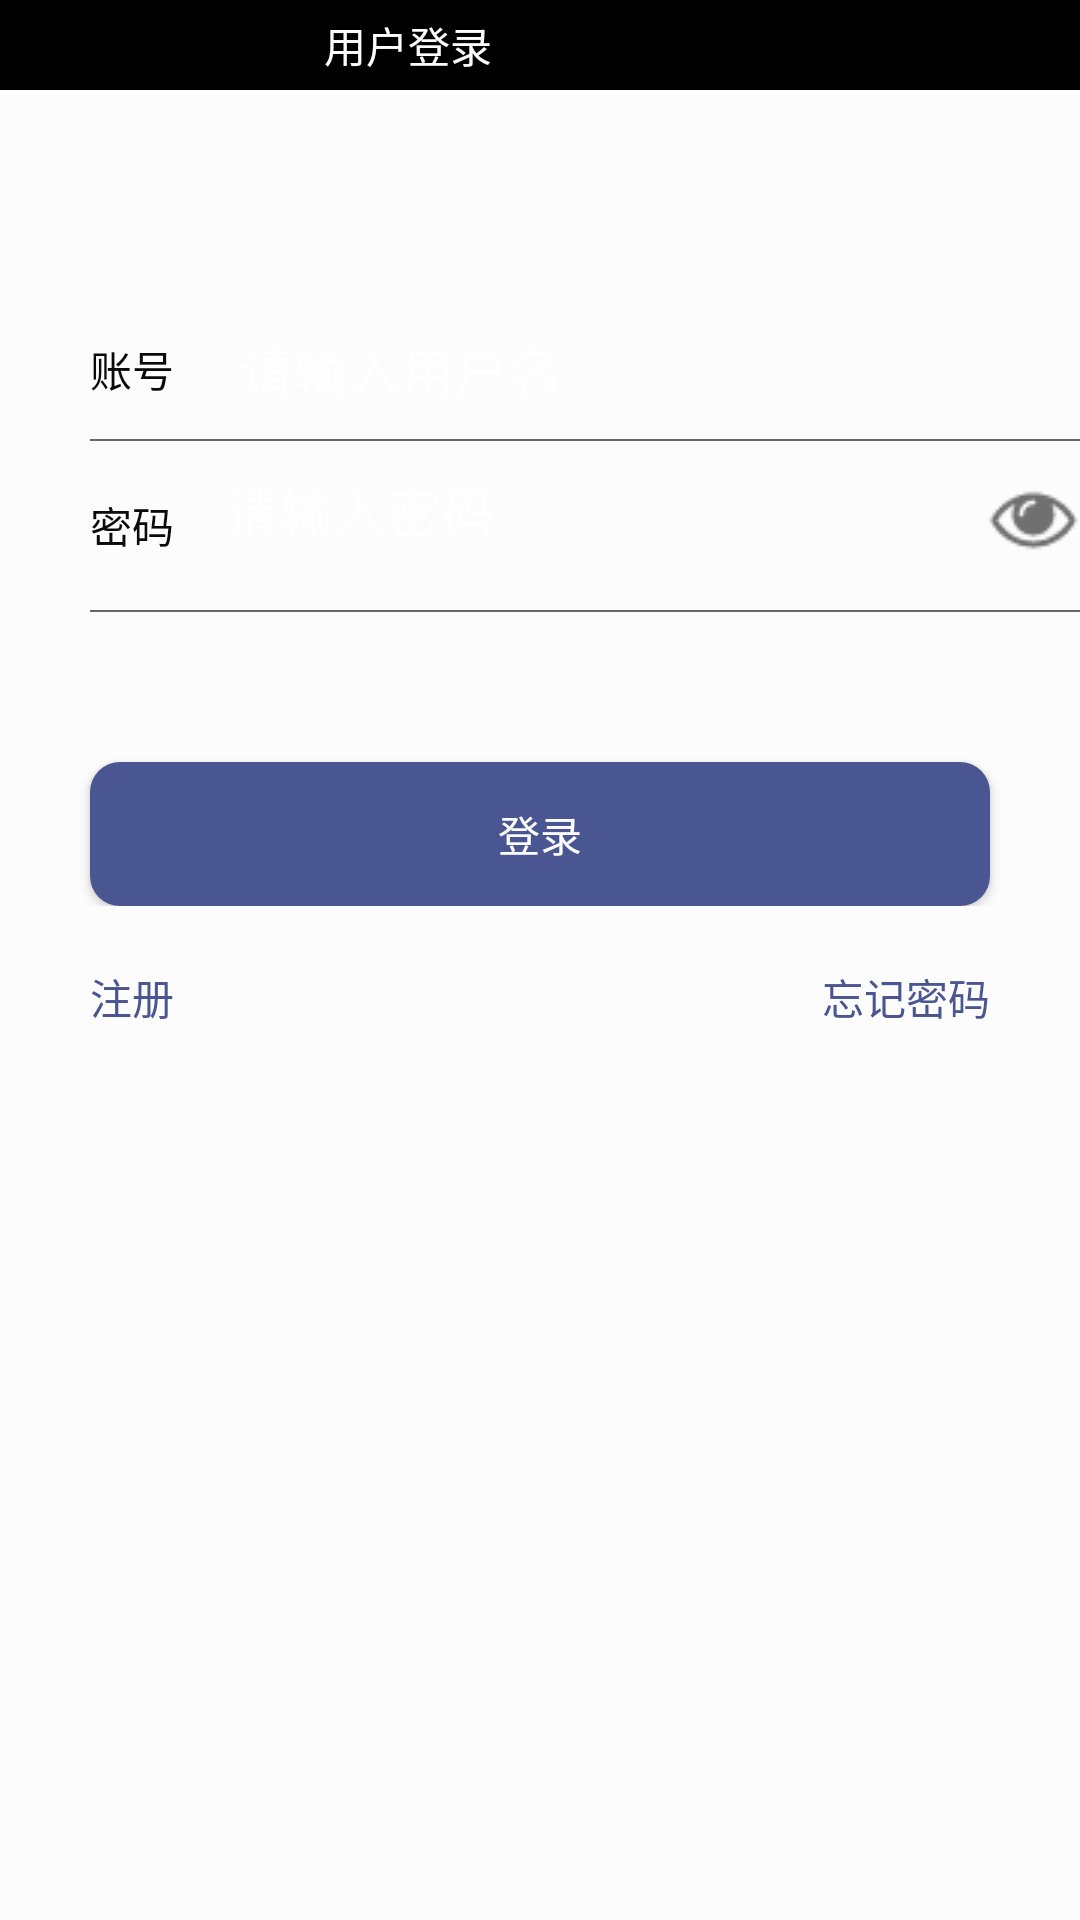

Produce the Android XML layout that renders to this screen, including the resource entries it uses.
<!-- AndroidManifest.xml: activity theme CustomTheme -->
<!-- res/layout/activity_login.xml -->
<?xml version="1.0" encoding="utf-8"?>
<LinearLayout
    xmlns:android="http://schemas.android.com/apk/res/android"
    android:layout_width="fill_parent"
    android:orientation="vertical"
    android:layout_height="fill_parent">

    
    <LinearLayout
        android:id="@+id/layout_titlebar"
        style="@style/title">
        <Button
            android:id="@+id/button_backward"
            android:visibility="visible"
            style="@style/title_btn" />

        <TextView
            android:id="@+id/login_title"
            android:layout_width="0dp"
            android:layout_weight="1"
            android:layout_height="match_parent"
            android:ellipsize="marquee"
            android:gravity="center_horizontal|center"
            android:singleLine="true"
            android:background="@color/title_background"
            android:text="用户登录"
            android:textColor="@color/title_title" />

        <Button
            android:id="@+id/button_forward"
            style="@style/title_btn"
            android:layout_width="wrap_content"
            android:textColor="@color/title_btn" />

    </LinearLayout>


    <LinearLayout style="@style/login_inputBar"
        android:layout_marginTop="80dp">

            <TextView
                style="@style/login_label"
                android:text="账号" />

            <EditText
                android:id="@+id/login_userName"
                style="@style/login_textEdit"
                android:hint="@string/login_userNameEditText_hint" />
    </LinearLayout>
    <View style="@style/global_line"
        android:layout_marginTop="10dp"
        android:layout_marginBottom="10dp"
        android:layout_marginLeft="30dp"/>
    <LinearLayout style="@style/login_inputBar">

        <TextView
            style="@style/login_label"
            android:text="密码" />
        <EditText
            android:id="@+id/login_pwd"
            android:inputType="textPassword"
            style="@style/login_textEdit"
            android:hint="@string/login_pwdEditText_hint" />
        <TextView
            android:layout_width="wrap_content"
            android:drawableRight="@mipmap/login_pwd_show"
            android:layout_height="match_parent"
            android:clickable="true"
            android:onClick="showPwd"/>

    </LinearLayout>
    <View style="@style/global_line"
        android:layout_marginLeft="30dp"
        android:layout_marginTop="10dp"/>
    <LinearLayout style="@style/login_inputBar">
        <Button
            android:id="@+id/login_btn"
            style="@style/global_btn"
            android:text="登录"
            android:onClick="login"
            android:layout_marginLeft="30dp"
            android:layout_marginRight="30dp"
            android:layout_marginTop="50dp"/>

    </LinearLayout>
    <LinearLayout
        android:layout_marginTop="20dp"
        style="@style/login_inputBar">
        <TextView
            android:id="@+id/login_forget_password_btn"
            android:onClick="register"
            android:text="注册"
            style="@style/global_href"
            android:layout_width="0pt"
            android:layout_weight="1"
            android:layout_marginLeft="30dp"
            android:clickable="true"/>
        <TextView
            android:id="@+id/login_register"
            style="@style/global_href"
            android:text="忘记密码"
            android:textColor="@color/global_href_font"
            android:layout_width="0pt"
            android:layout_weight="1"
            android:layout_marginRight="30dp"
            android:gravity="right"
            android:clickable="true"
            android:onClick="findPwd"/>

    </LinearLayout>

</LinearLayout>
<!-- resources referenced by this layout -->
<resources>
  <color name="global_href_font">#4A5691</color>
  <color name="title_background">#000000</color>
  <color name="title_btn">#38ADFF</color>
  <color name="title_title">#FCFCFC</color>
  <string name="login_pwdEditText_hint">请输入密码</string>
  <string name="login_userNameEditText_hint">请输入用户名</string>
  <style name="global_btn">
          <item name="android:layout_width">match_parent</item>
          <item name="android:layout_height">match_parent</item>
          <item name="android:background">@drawable/global_btn_background</item>
          <item name="android:gravity">center</item>
          <item name="android:textColor">@color/global_btn_font</item>
          <item name="android:radius">5dip</item>
      </style>
  <style name="global_href">
          <item name="android:textColor">@color/global_href_font</item>
          <item name="android:layout_height">wrap_content</item>
      </style>
  <style name="global_line">
          <item name="android:layout_height">0.5dp</item>
          <item name="android:layout_width">match_parent</item>
          <item name="android:background">@color/global_line</item>
      </style>
  <style name="login_inputBar">
          <item name="android:layout_width">match_parent</item>
          <item name="android:layout_height">wrap_content</item>
          
          <item name="android:orientation">horizontal</item>
          
      </style>
  <style name="login_label">
          <item name="android:layout_width">0dp</item>
          <item name="android:layout_weight">1</item>
          <item name="android:layout_height">match_parent</item>
          <item name="android:textColor">@color/global_label</item>
          <item name="android:gravity">center_vertical</item>
          <item name="android:layout_marginLeft">30dp</item>
      </style>
  <style name="title">
          <item name="android:layout_width">match_parent</item>
          <item name="android:orientation">horizontal</item>
          <item name="android:background">@color/title_background</item>
          <item name="android:layout_height">30dp</item>
      </style>
  <style name="title_btn">
          <item name="android:layout_width">0dp</item>
          <item name="android:layout_weight">1</item>
          <item name="android:layout_height">wrap_content</item>
          <item name="android:background">@null</item>
          <item name="android:onClick">onClick</item>
          <item name="android:textColor">@color/title_btn</item>
          <item name="android:clickable">true</item>
          <item name="android:gravity">left</item>
  
      </style>
  <style name="CustomTheme" parent="Theme.AppCompat.NoActionBar">
          <item name="android:background">@color/main_background</item>
      </style>
  <!-- drawable global_btn_background (drawable) -->
  <?xml version="1.0" encoding="utf-8"?>
  <shape xmlns:android="http://schemas.android.com/apk/res/android">
      <solid android:color="@color/global_btn" />
      <corners android:topLeftRadius="10dp"
          android:topRightRadius="10dp"
          android:bottomRightRadius="10dp"
          android:bottomLeftRadius="10dp"/>
  </shape>
  <color name="global_btn_font">#FCFCFC</color>
  <color name="global_line">#666666</color>
  <color name="global_label">#0A0A0A</color>
  <!-- drawable global_cursor (drawable) -->
  <?xml version="1.0" encoding="utf-8"?>
  <shape xmlns:android="http://schemas.android.com/apk/res/android" android:shape="rectangle">
      <size android:width="1dp" />
      <solid android:color="@color/global_cursor"  />
  </shape>
  <color name="main_background">#FCFCFC</color>
  <color name="global_btn">#4A5691</color>
</resources>
